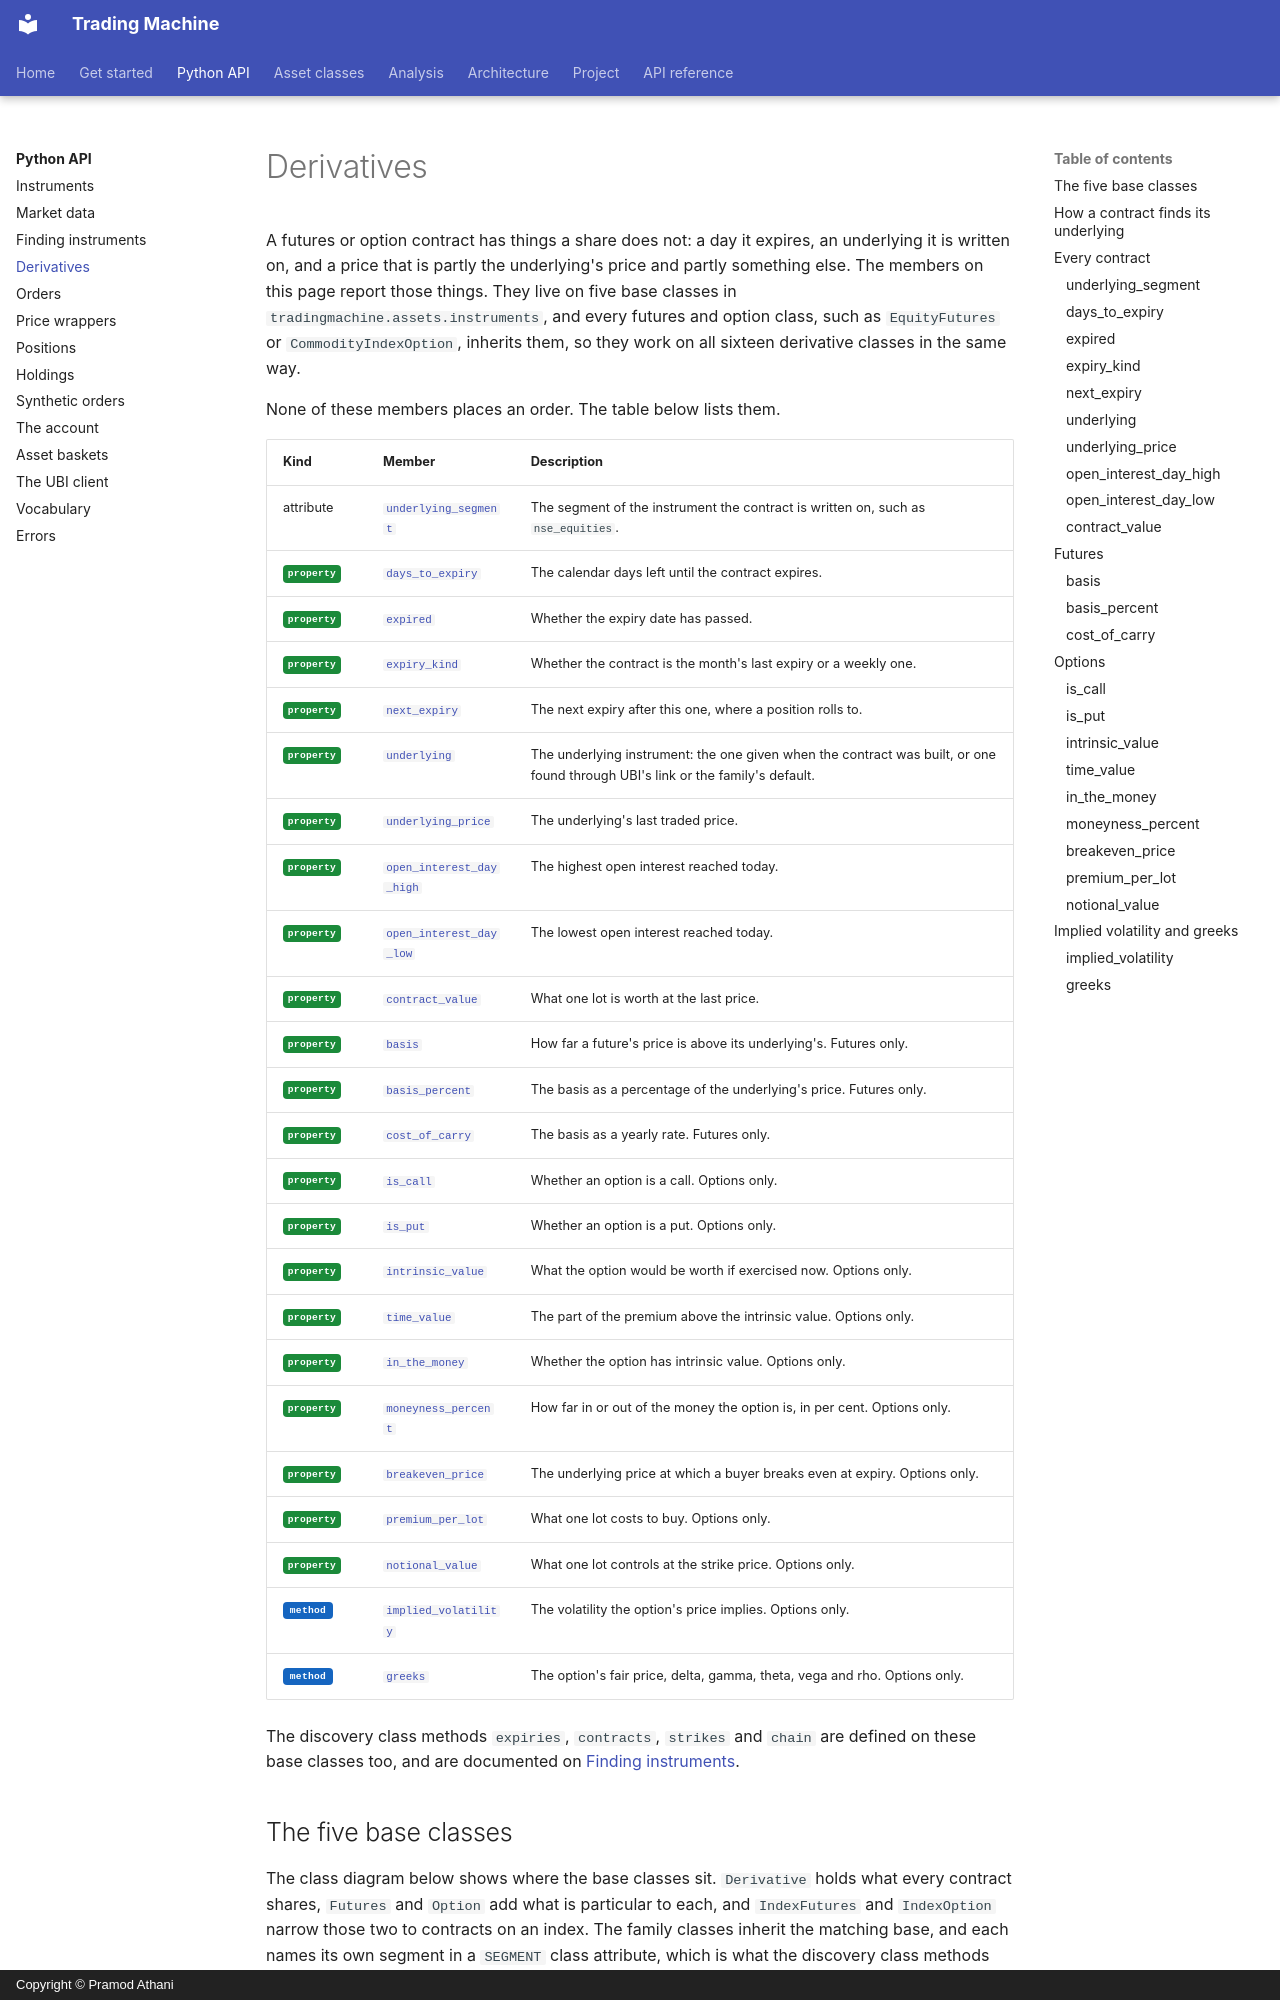

repository: pramodathani/tradingmachine · page: python-api/derivatives/index.html · generator: mkdocs · copyright: Copyright © Pramod Athani

# Derivatives

A futures or option contract has things a share does not: a day it expires, an underlying it is written on, and a price that is partly the underlying's price and partly something else. The members on this page report those things. They live on five base classes in `tradingmachine.assets.instruments`, and every futures and option class, such as `EquityFutures` or `CommodityIndexOption`, inherits them, so they work on all sixteen derivative classes in the same way.

None of these members places an order. The table below lists them.
